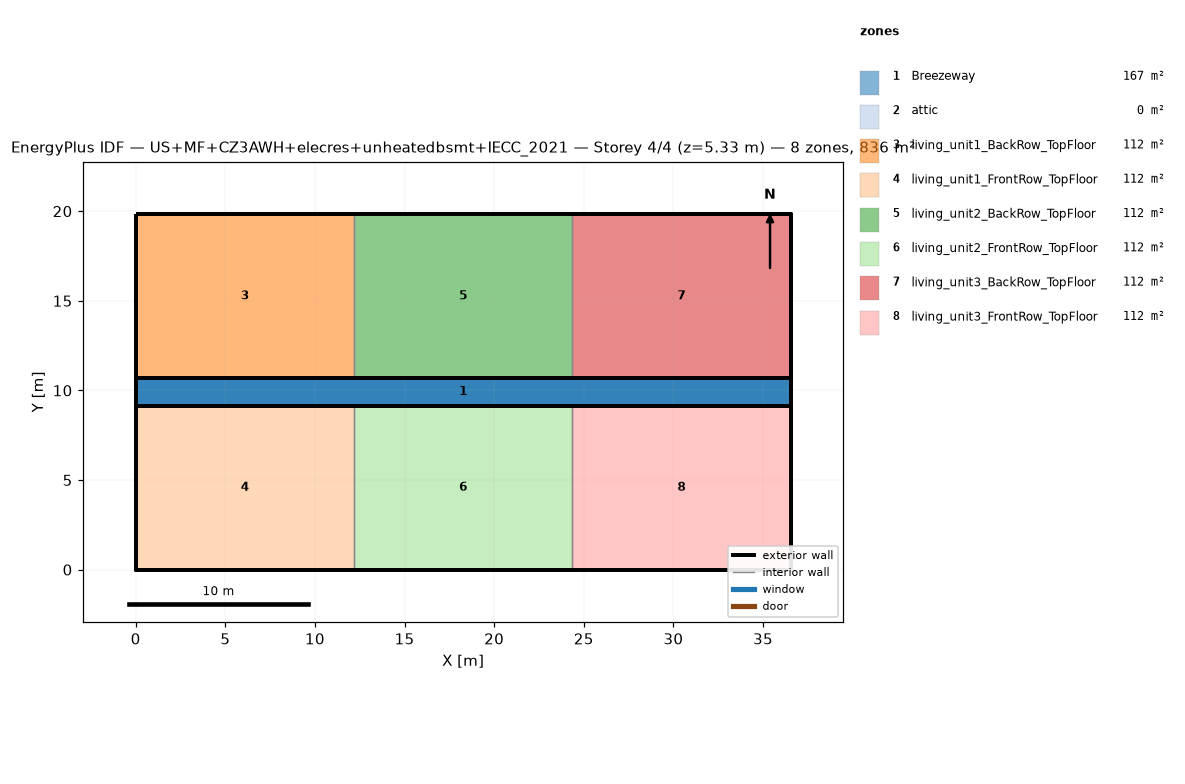
=== STOREY PLAN SPEC (per zone: floor XY polygon, exterior-wall plan segments, windows/doors) ===
zone 1: Breezeway  (167.0 m²)
  floor: (36.54, 9.16) (0.00, 9.16) (0.00, 10.68) (36.54, 10.68)
  floor: (36.54, 9.16) (0.00, 9.16) (0.00, 10.68) (36.54, 10.68)
  floor: (36.54, 9.16) (0.00, 9.16) (0.00, 10.68) (36.54, 10.68)
zone 2: attic  (0.0 m²)
  exterior wall: (36.54, 0.00) – (36.54, 19.84) – (36.54, 9.92)  [29.8 m]
  exterior wall: (0.00, 19.84) – (0.00, 0.00) – (0.00, 9.92)  [29.8 m]
zone 3: living_unit1_BackRow_TopFloor  (111.5 m²)
  floor: (12.18, 10.68) (0.00, 10.68) (0.00, 19.84) (12.18, 19.84)
  exterior wall: (12.18, 19.84) – (0.00, 19.84)  [12.2 m]
  exterior wall: (0.00, 19.84) – (0.00, 10.68)  [9.2 m]
  exterior wall: (0.00, 10.68) – (12.18, 10.68)  [12.2 m]
  interior walls: 1
zone 4: living_unit1_FrontRow_TopFloor  (111.5 m²)
  floor: (12.18, 0.00) (0.00, 0.00) (0.00, 9.16) (12.18, 9.16)
  exterior wall: (0.00, 0.00) – (12.18, 0.00)  [12.2 m]
  exterior wall: (0.00, 9.16) – (0.00, 0.00)  [9.2 m]
  exterior wall: (12.18, 9.16) – (0.00, 9.16)  [12.2 m]
  interior walls: 1
zone 5: living_unit2_BackRow_TopFloor  (111.5 m²)
  floor: (24.36, 10.68) (12.18, 10.68) (12.18, 19.84) (24.36, 19.84)
  exterior wall: (12.18, 10.68) – (24.36, 10.68)  [12.2 m]
  exterior wall: (24.36, 19.84) – (12.18, 19.84)  [12.2 m]
  interior walls: 2
zone 6: living_unit2_FrontRow_TopFloor  (111.5 m²)
  floor: (24.36, 0.00) (12.18, 0.00) (12.18, 9.16) (24.36, 9.16)
  exterior wall: (12.18, 0.00) – (24.36, 0.00)  [12.2 m]
  exterior wall: (24.36, 9.16) – (12.18, 9.16)  [12.2 m]
  interior walls: 2
zone 7: living_unit3_BackRow_TopFloor  (111.5 m²)
  floor: (36.54, 10.68) (24.36, 10.68) (24.36, 19.84) (36.54, 19.84)
  exterior wall: (36.54, 10.68) – (36.54, 19.84)  [9.2 m]
  exterior wall: (36.54, 19.84) – (24.36, 19.84)  [12.2 m]
  exterior wall: (24.36, 10.68) – (36.54, 10.68)  [12.2 m]
  interior walls: 1
zone 8: living_unit3_FrontRow_TopFloor  (111.5 m²)
  floor: (36.54, 0.00) (24.36, 0.00) (24.36, 9.16) (36.54, 9.16)
  exterior wall: (24.36, 0.00) – (36.54, 0.00)  [12.2 m]
  exterior wall: (36.54, 0.00) – (36.54, 9.16)  [9.2 m]
  exterior wall: (36.54, 9.16) – (24.36, 9.16)  [12.2 m]
  interior walls: 1

=== DERIVED (storey summary) ===
Building: US+MF+CZ3AWH+elecres+unheatedbsmt+IECC_2021
Storey: 4 of 4  (floor level z = 5.33 m)
Storey gross floor area: 836.2 m²
Zones on this storey: 8
  - Breezeway: floor 167.0 m²
  - attic: floor 0.0 m²; exterior wall 59.5 m (81.9 m²); WWR 0.0%
  - living_unit1_BackRow_TopFloor: floor 111.5 m²; exterior wall 33.5 m (86.9 m²); WWR 0.0%
  - living_unit1_FrontRow_TopFloor: floor 111.5 m²; exterior wall 33.5 m (86.9 m²); WWR 0.0%
  - living_unit2_BackRow_TopFloor: floor 111.5 m²; exterior wall 24.4 m (63.1 m²); WWR 0.0%
  - living_unit2_FrontRow_TopFloor: floor 111.5 m²; exterior wall 24.4 m (63.1 m²); WWR 0.0%
  - living_unit3_BackRow_TopFloor: floor 111.5 m²; exterior wall 33.5 m (86.9 m²); WWR 0.0%
  - living_unit3_FrontRow_TopFloor: floor 111.5 m²; exterior wall 33.5 m (86.9 m²); WWR 0.0%
Zone adjacency (shared interzone walls):
  - living_unit1_BackRow_TopFloor ↔ living_unit2_BackRow_TopFloor
  - living_unit1_FrontRow_TopFloor ↔ living_unit2_FrontRow_TopFloor
  - living_unit2_BackRow_TopFloor ↔ living_unit3_BackRow_TopFloor
  - living_unit2_FrontRow_TopFloor ↔ living_unit3_FrontRow_TopFloor